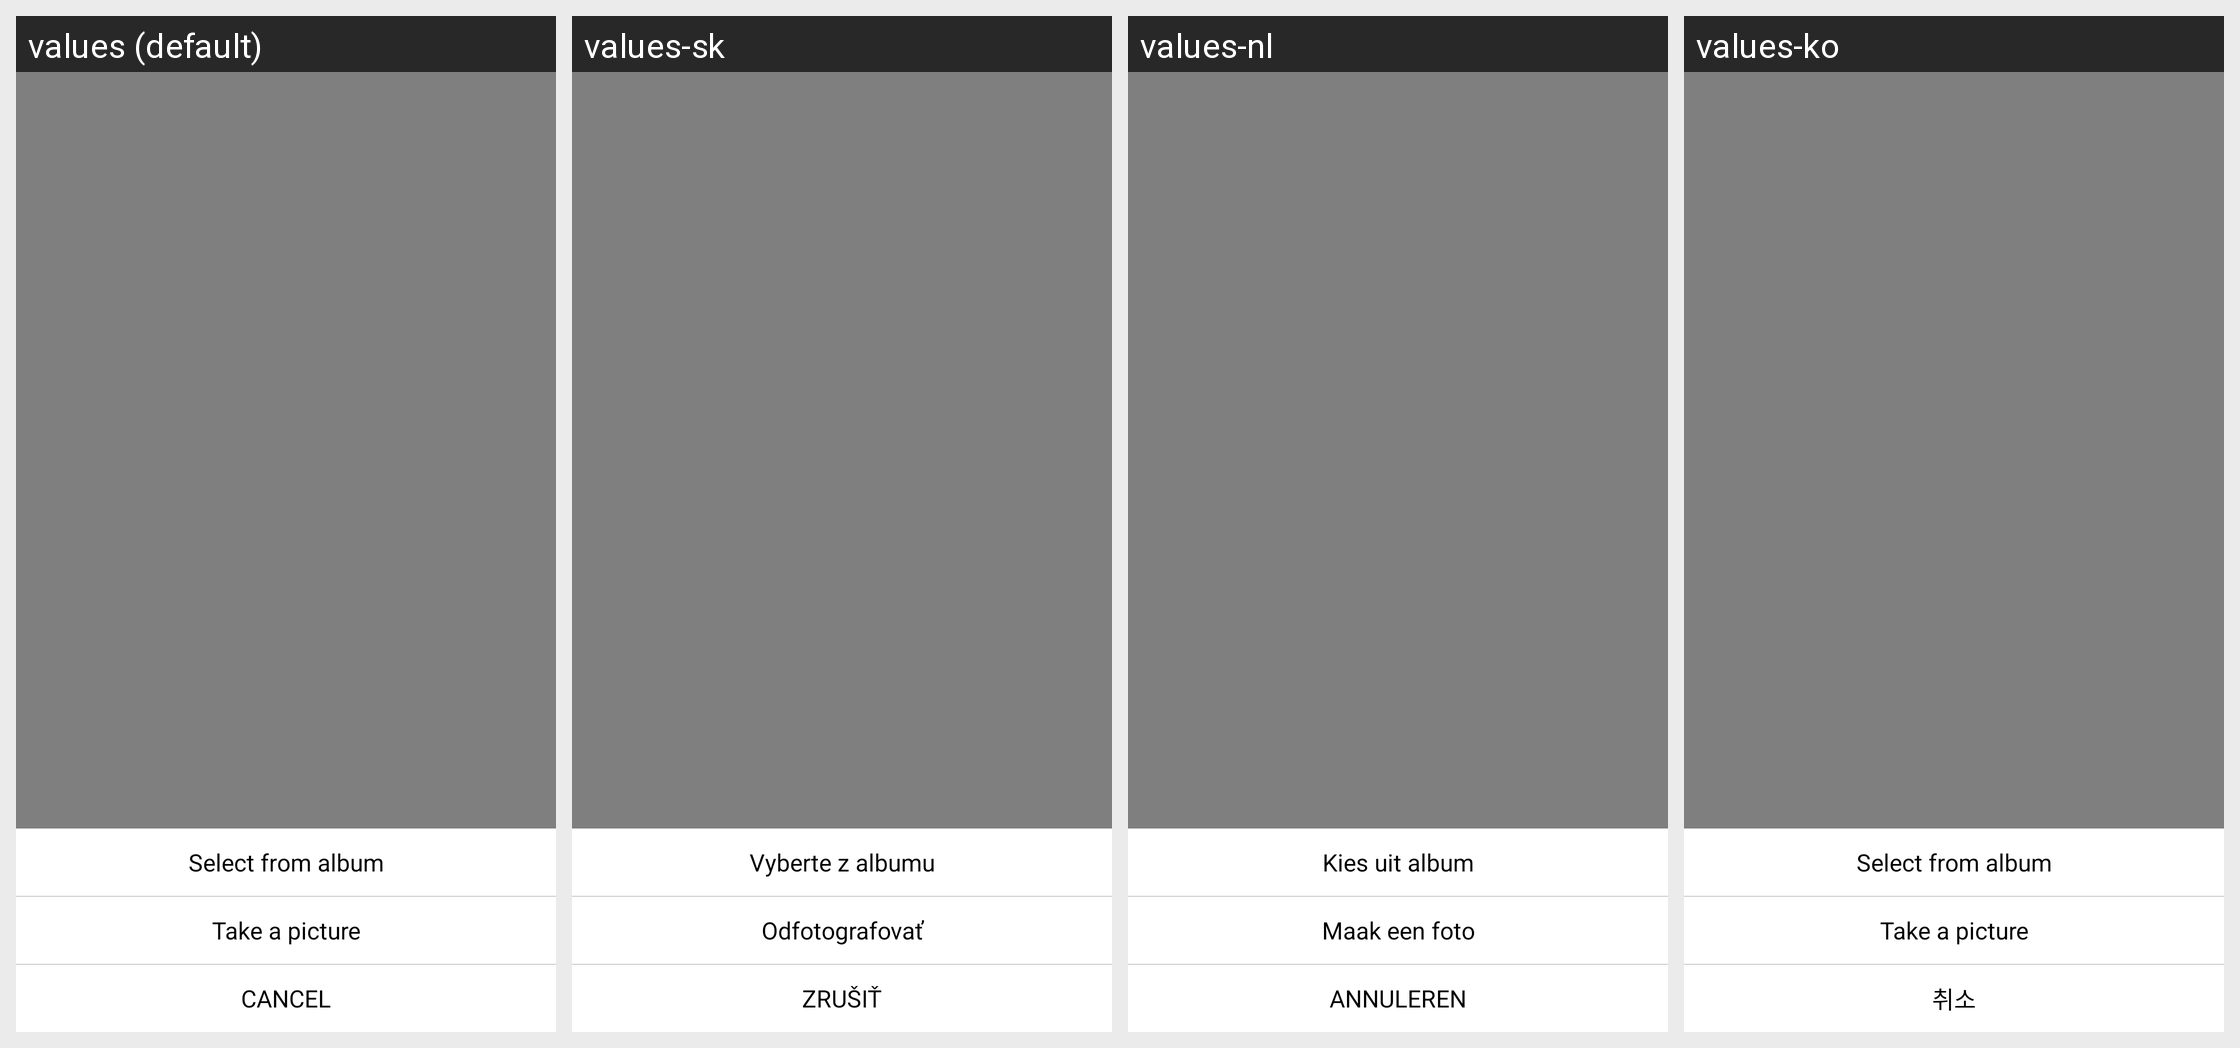

For this localized Android screen grid, give each drawn string resource with its value in every locale shown.
Android screen res/layout/headpic_popupwindow.xml rendered under 4 locales, left to right: values (default), values-sk, values-nl, values-ko. Device: Nexus 5 (rendered at 1080×1920; each locale shown at half size, 540×960, under a caption strip naming it); theme Theme.MaterialComponents.DayNight.NoActionBar.
Other locales in the repository, not shown: values-af, values-am, values-ar, values-as, values-az, values-be, values-bg, values-bn, values-bs, values-ca, values-cs, values-da, values-de, values-el, values-en, values-en-rGB, values-es, values-es-rUS, values-et, values-eu, values-fa, values-fi, values-fr, values-fr-rCA, values-gl, values-gu, values-he, values-hi, values-hr, values-hu, values-hy, values-id, values-in, values-is, values-it, values-iw, values-ja, values-ka, values-kk, values-km, values-kn, values-ky, values-lo, values-lt, values-lv, values-mk, values-ml, values-mn, values-mr, values-ms, values-my, values-nb, values-ne, values-or, values-pa, values-pl, values-pt, values-pt-rBR, values-pt-rPT, values-ro, values-ru, values-si, values-sl, values-sq, values-sr, values-sr-rBA, values-sv, values-sw, values-ta, values-te, values-th, values-tl, values-tr, values-uk, values-ur, values-uz, values-vi, values-zh-rCN, values-zh-rHK, values-zh-rTW, values-zu.
Strings drawn on this screen, with the default value and each locale's value (text and hints the layout hard-codes, and strings that could not be matched under every locale, appear in the picture but are not listed):

edit_user_profile_select_picture
  values: Select from album
  values-sk: Vyberte z albumu
  values-nl: Kies uit album
  values-ko: Select from album

edit_user_profile_take_picture
  values: Take a picture
  values-sk: Odfotografovať
  values-nl: Maak een foto
  values-ko: Take a picture

cancel
  values: CANCEL
  values-sk: ZRUŠIŤ
  values-nl: ANNULEREN
  values-ko: 취소
